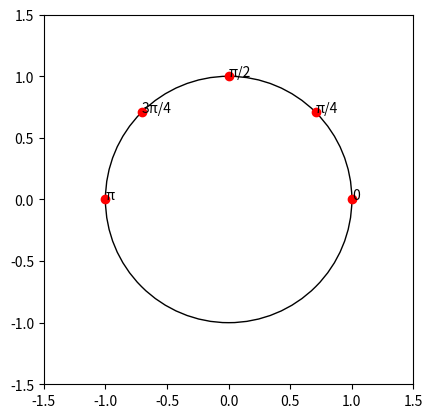

Write the Python code that produced this figure.
import numpy as np
import matplotlib.pyplot as plt

# Generate angles for the points on the circle
angles = [0, np.pi/4, np.pi/2, 3*np.pi/4, np.pi]

# Create the figure and axis
fig, ax = plt.subplots()

# Draw the circle
circle = plt.Circle((0, 0), radius=1, fill=False)

# Add the circle to the plot
ax.add_patch(circle)

# Plot the points on the circle
for angle in angles:
    x = np.cos(angle)
    y = np.sin(angle)
    plt.plot(x, y, 'ro')

# Set the aspect ratio to equal
ax.set_aspect('equal')

# Set the plot limits
plt.xlim(-1.5, 1.5)
plt.ylim(-1.5, 1.5)

# Add labels to the points
labels = ['0', 'π/4', 'π/2', '3π/4', 'π']
for i, txt in enumerate(labels):
    plt.annotate(txt, (np.cos(angles[i]), np.sin(angles[i])))

# Show the plot
plt.show()
